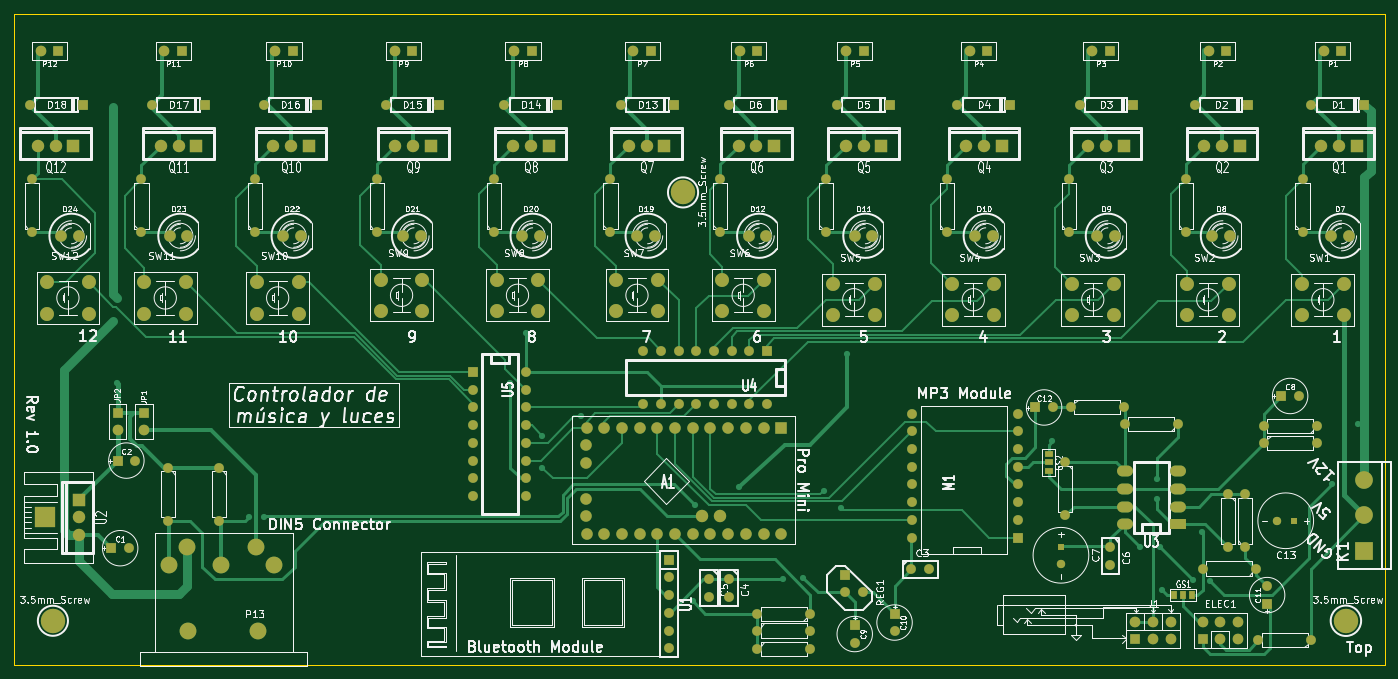
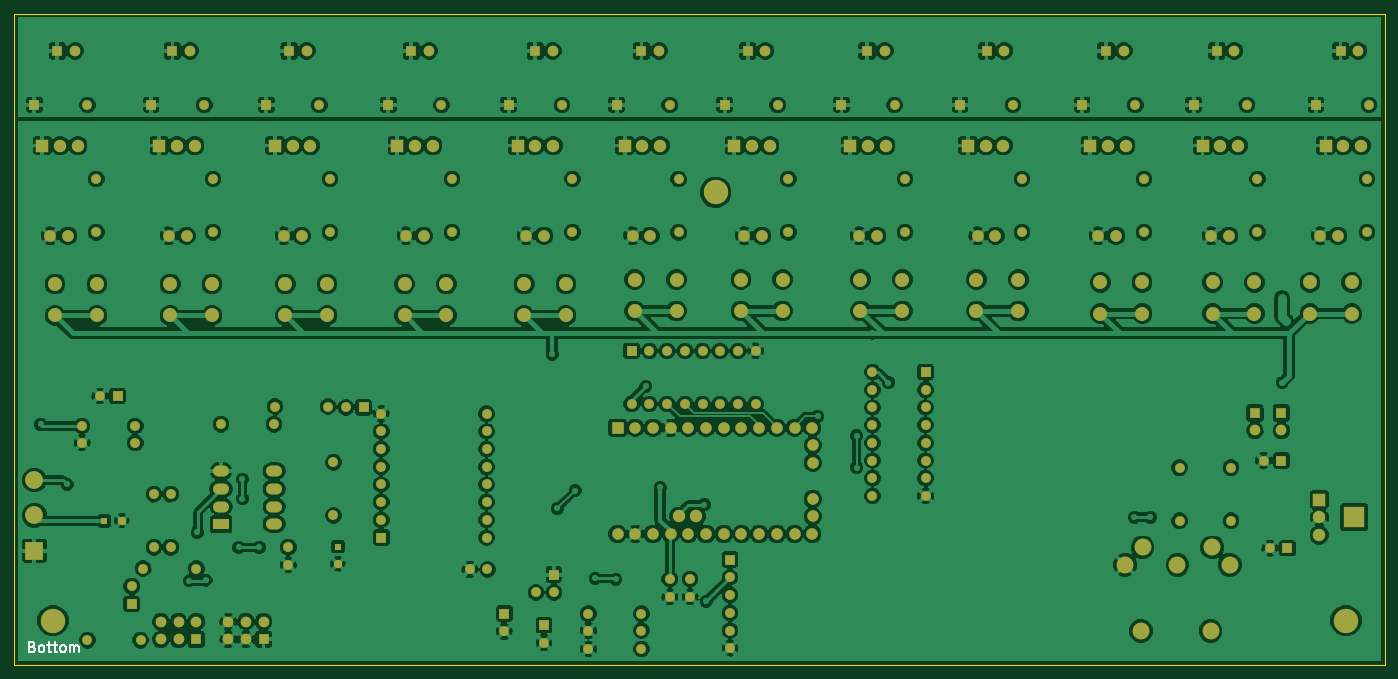
Circuit board: 7 layer files. Board 196.7 x 93.5 mm.
- bottom_copper: Cabinas-B_Cu.gbl (298805 bytes)
- bottom_mask: Cabinas-B_Mask.gbs (8131 bytes)
- bottom_silk: Cabinas-B_SilkS.gbo (9659 bytes)
- outline: Cabinas-Edge_Cuts.gko (491 bytes)
- top_copper: Cabinas-F_Cu.gtl (26198 bytes)
- top_mask: Cabinas-F_Mask.gts (8297 bytes)
- top_silk: Cabinas-F_SilkS.gto (128363 bytes)

=== bottom_copper: Cabinas-B_Cu.gbl (298805 bytes, source omitted) ===
=== bottom_mask: Cabinas-B_Mask.gbs (8131 bytes, source omitted) ===
=== bottom_silk: Cabinas-B_SilkS.gbo (9659 bytes, source omitted) ===
=== outline: Cabinas-Edge_Cuts.gko ===
G04 (created by PCBNEW (2013-07-07 BZR 4022)-stable) date 13/07/2014 09:51:17*
%MOIN*%
G04 Gerber Fmt 3.4, Leading zero omitted, Abs format*
%FSLAX34Y34*%
G01*
G70*
G90*
G04 APERTURE LIST*
%ADD10C,0.00590551*%
%ADD11C,0.00393701*%
G04 APERTURE END LIST*
G54D10*
G54D11*
X92900Y-22650D02*
X15750Y-22650D01*
X15750Y-59450D02*
X92900Y-59450D01*
X15750Y-22650D02*
X15750Y-59450D01*
X92900Y-22650D02*
X93200Y-22650D01*
X92900Y-59450D02*
X93200Y-59450D01*
X93200Y-22650D02*
X93200Y-59450D01*
M02*

=== top_copper: Cabinas-F_Cu.gtl (26198 bytes, source omitted) ===
=== top_mask: Cabinas-F_Mask.gts (8297 bytes, source omitted) ===
=== top_silk: Cabinas-F_SilkS.gto (128363 bytes, source omitted) ===
